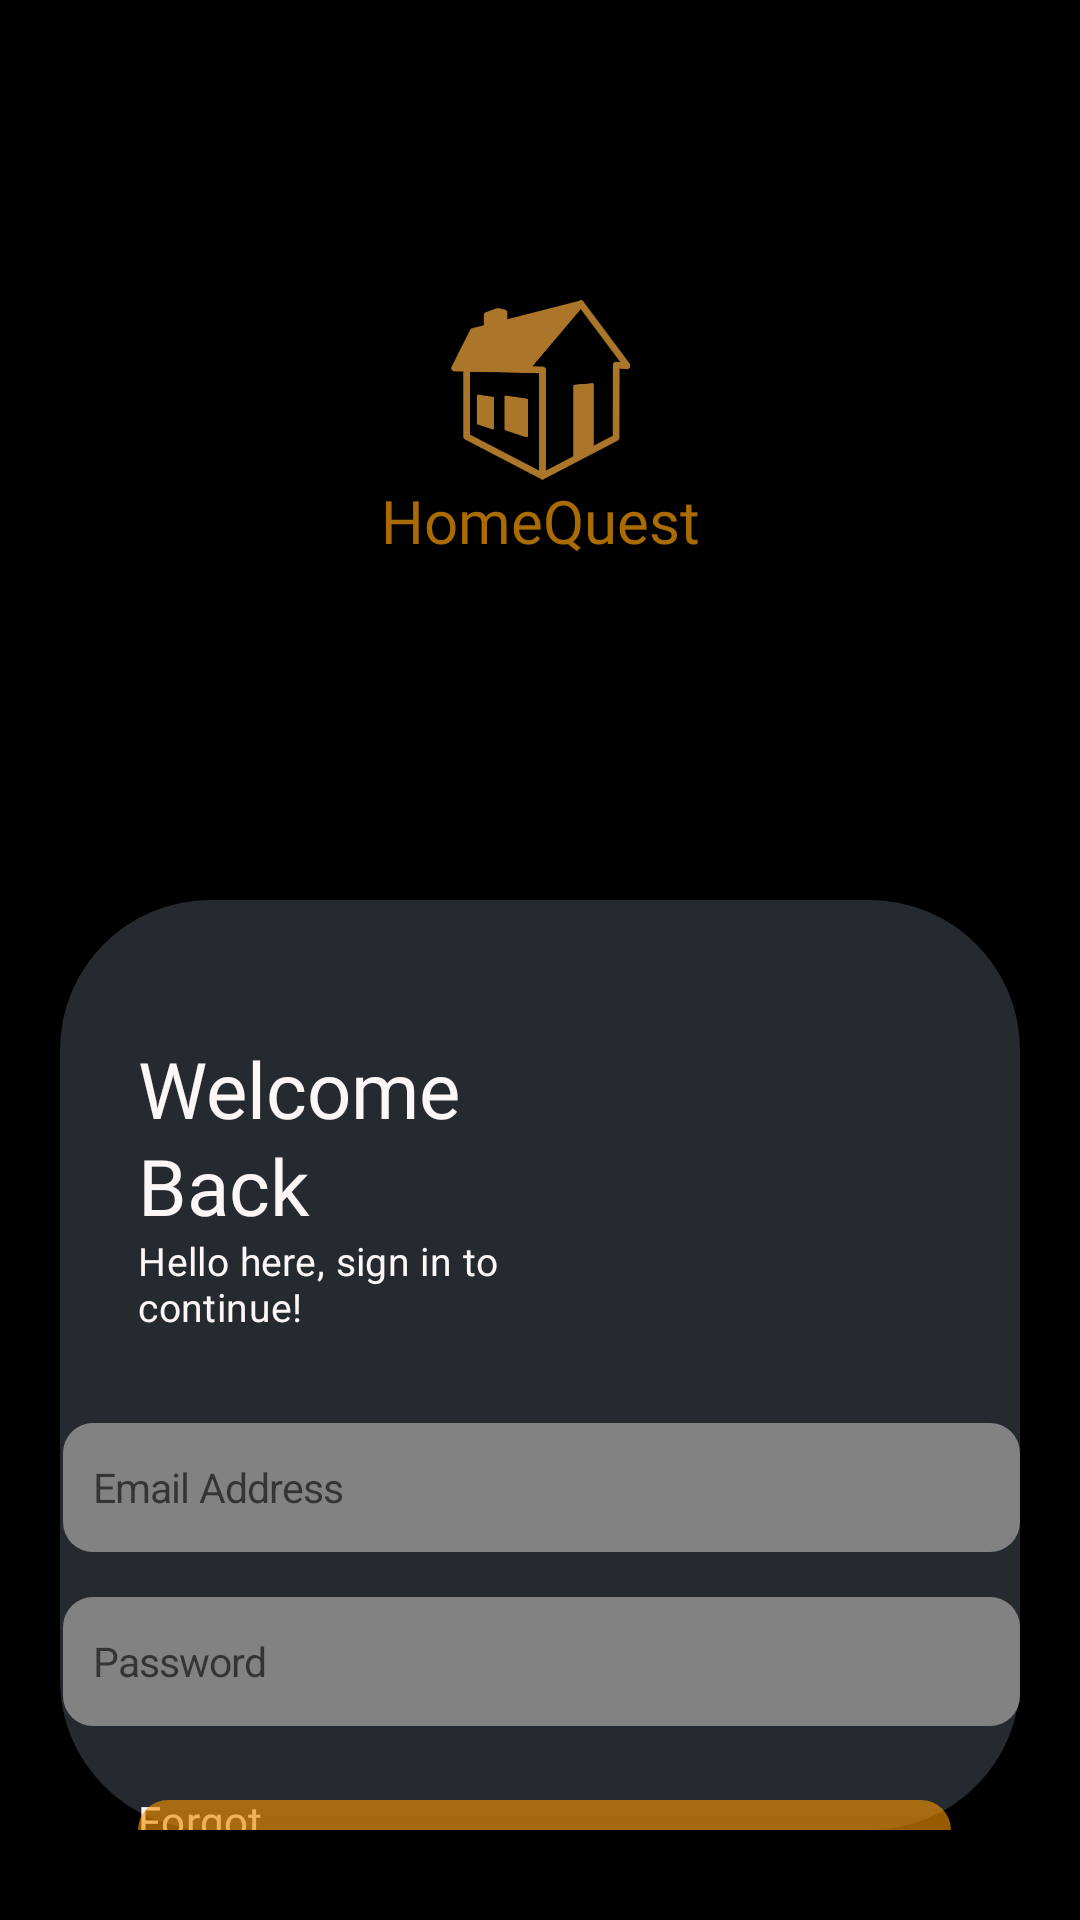

Layout XML and referenced resources for this Android screen:
<!-- AndroidManifest.xml: application theme Theme.RealEstate -->
<!-- res/layout/activity_login.xml -->
<?xml version="1.0" encoding="utf-8"?>
<androidx.constraintlayout.widget.ConstraintLayout xmlns:android="http://schemas.android.com/apk/res/android"
    xmlns:app="http://schemas.android.com/apk/res-auto"
    xmlns:tools="http://schemas.android.com/tools"
    android:layout_width="match_parent"
    android:layout_height="match_parent"
    android:background="#000000"
    tools:context=".LoginActivity">

    <ImageView
    android:id="@+id/image_house"
    android:layout_width="60dp"
    android:layout_height="60dp"
    android:layout_marginTop="100dp"
    android:src="@drawable/new_house_group"
    app:layout_constraintEnd_toEndOf="parent"
    app:layout_constraintStart_toStartOf="parent"
    app:layout_constraintTop_toTopOf="parent" />

    <TextView
        android:id="@+id/textView"
        android:layout_width="wrap_content"
        android:layout_height="wrap_content"
        android:layout_marginStart="64dp"
        android:layout_marginEnd="64dp"
        android:fontFamily="@font/poppins_bold"
        android:text="HomeQuest"
        android:textAppearance="@style/TextAppearance.AppCompat.Large"
        android:textColor="#DDC47B00"
        android:textSize="20sp"
        app:layout_constraintEnd_toEndOf="parent"
        app:layout_constraintStart_toStartOf="parent"
        app:layout_constraintTop_toBottomOf="@+id/image_house" />

    <RelativeLayout
        android:layout_width="match_parent"
        android:layout_height="match_parent"
        android:layout_marginTop="300dp"
        android:layout_marginBottom="30dp"
        android:layout_marginLeft="20dp"
        android:layout_marginRight="20dp"
        android:background="@drawable/rectangleshape">

        <androidx.constraintlayout.widget.ConstraintLayout
            android:layout_width="match_parent"
            android:layout_height="match_parent">

            <TextView
                android:id="@+id/textView4"
                android:layout_width="0dp"
                android:layout_height="wrap_content"
                android:layout_marginStart="26dp"
                android:layout_marginTop="44dp"
                android:layout_marginEnd="124dp"
                android:fontFamily="@font/poppins_bold"
                android:lineSpacingExtra="2sp"
                android:text="Welcome Back"
                android:textColor="#FCF6F6"
                android:textSize="26sp"
                android:translationY="1.24sp"
                app:layout_constraintEnd_toEndOf="parent"
                app:layout_constraintStart_toStartOf="parent"
                app:layout_constraintTop_toTopOf="parent" />

            <TextView
                android:id="@+id/textView3"
                android:layout_width="0dp"
                android:layout_height="wrap_content"
                android:letterSpacing="0.01"
                android:text="Hello here, sign in to continue!"
                android:textColor="#FCF6F6"
                android:textSize="13sp"
                app:layout_constraintEnd_toEndOf="@+id/textView4"
                app:layout_constraintStart_toStartOf="@+id/textView4"
                app:layout_constraintTop_toBottomOf="@+id/textView4" />

            <EditText
                android:id="@+id/editText2"
                android:layout_width="319dp"
                android:layout_height="43dp"
                android:layout_marginStart="26dp"
                android:layout_marginTop="30dp"
                android:layout_marginEnd="25dp"
                android:background="@drawable/inputfields"
                android:hint="Email Address"
                android:letterSpacing="-0.02"
                android:textColor="#FFFFFF"
                android:textSize="13.5sp"
                app:layout_constraintEnd_toEndOf="parent"
                app:layout_constraintStart_toStartOf="parent"
                app:layout_constraintTop_toBottomOf="@+id/textView3" />

            <EditText
                android:id="@+id/editText3"
                android:layout_width="319dp"
                android:layout_height="43dp"
                android:layout_marginTop="15dp"
                android:background="@drawable/inputfields"
                android:hint="Password"
                android:inputType="textPassword"
                android:letterSpacing="-0.02"
                android:textColor="#FFFFFF"
                android:textSize="13.5sp"
                app:layout_constraintEnd_toEndOf="@+id/editText2"
                app:layout_constraintStart_toStartOf="@+id/editText2"
                app:layout_constraintTop_toBottomOf="@+id/editText2" />

            <TextView
                android:id="@+id/textView5"
                android:layout_width="0dp"
                android:layout_height="wrap_content"
                android:layout_marginStart="26dp"
                android:layout_marginTop="22dp"
                android:layout_marginEnd="200dp"
                android:fontFamily="@font/poppins_bold"
                android:letterSpacing="0.01"
                android:text="Forgot Password?"
                android:textColor="#FCF6F6"
                android:textSize="14sp"
                app:layout_constraintEnd_toEndOf="parent"
                app:layout_constraintStart_toStartOf="parent"
                app:layout_constraintTop_toBottomOf="@+id/editText3" />

            <Button
                android:id="@+id/button"
                android:layout_width="0dp"
                android:layout_height="wrap_content"
                android:layout_marginStart="26dp"
                android:layout_marginTop="30dp"
                android:layout_marginEnd="23dp"
                android:layout_marginBottom="25dp"
                android:background="@drawable/button_shape"
                android:backgroundTintMode="screen"
                android:elevation="4dp"
                android:fontFamily="@font/poppins_bold"
                android:text="Sign in"
                android:textAllCaps="false"
                android:textColor="#FFFFFF"
                app:layout_constraintBottom_toBottomOf="parent"
                app:layout_constraintEnd_toEndOf="parent"
                app:layout_constraintStart_toStartOf="parent"
                app:layout_constraintTop_toBottomOf="@+id/textView5" />


        </androidx.constraintlayout.widget.ConstraintLayout>

    </RelativeLayout>


</androidx.constraintlayout.widget.ConstraintLayout>
<!-- resources referenced by this layout -->
<resources>
  <!-- drawable button_shape (drawable) -->
  <?xml version="1.0" encoding="utf-8"?>
  <shape xmlns:android="http://schemas.android.com/apk/res/android"
      android:shape="rectangle">
  
      <stroke
          android:color="#ffFAA0A0"
          android:width="0dp"/>
      <corners
          android:radius="10dp"/>
      <solid
          android:color="#99FF9800"/>
  
  </shape>
  <!-- drawable inputfields (drawable) -->
  <?xml version="1.0" encoding="utf-8"?>
  <shape xmlns:android="http://schemas.android.com/apk/res/android"
      android:shape="rectangle">
      <stroke
          android:color="#4D77869E"
          android:width="0dp"/>
      <corners
          android:radius="10dp"/>
      <solid
          android:color="#828282"/>
      <padding
          android:left="10dp"/>
  
  </shape>
  <!-- drawable new_house_group: png bitmap (drawable, 14540 bytes) -->
  <!-- drawable rectangleshape (drawable) -->
  <?xml version="1.0" encoding="utf-8"?>
  <shape xmlns:android="http://schemas.android.com/apk/res/android"
      android:shape="rectangle">
      <stroke
          android:color="#FAA0A0"
          android:width="0dp"/>
      <corners
          android:radius="50dp"/>
      <solid
          android:color="#5077869E"/>
  
  </shape>
  <style name="Theme.RealEstate" parent="Theme.AppCompat.DayNight.NoActionBar">
          
          <item name="colorPrimary">@null</item>
          <item name="colorPrimaryVariant">@color/purple_700</item>
          <item name="colorOnPrimary">@color/white</item>
          
          <item name="colorSecondary">@null</item>
          <item name="colorSecondaryVariant">@color/teal_700</item>
          <item name="colorOnSecondary">@color/black</item>
          
          <item name="android:statusBarColor">@android:color/transparent</item>
          
          
      </style>
  <!-- not gathered from this repository: default colours our renderer supplied (Android Studio template values) -->
  <color name="purple_700">#FF3700B3</color>
  <color name="teal_700">#FF018786</color>
  <color name="black">#FF000000</color>
  <color name="white">#FFFFFFFF</color>
</resources>
